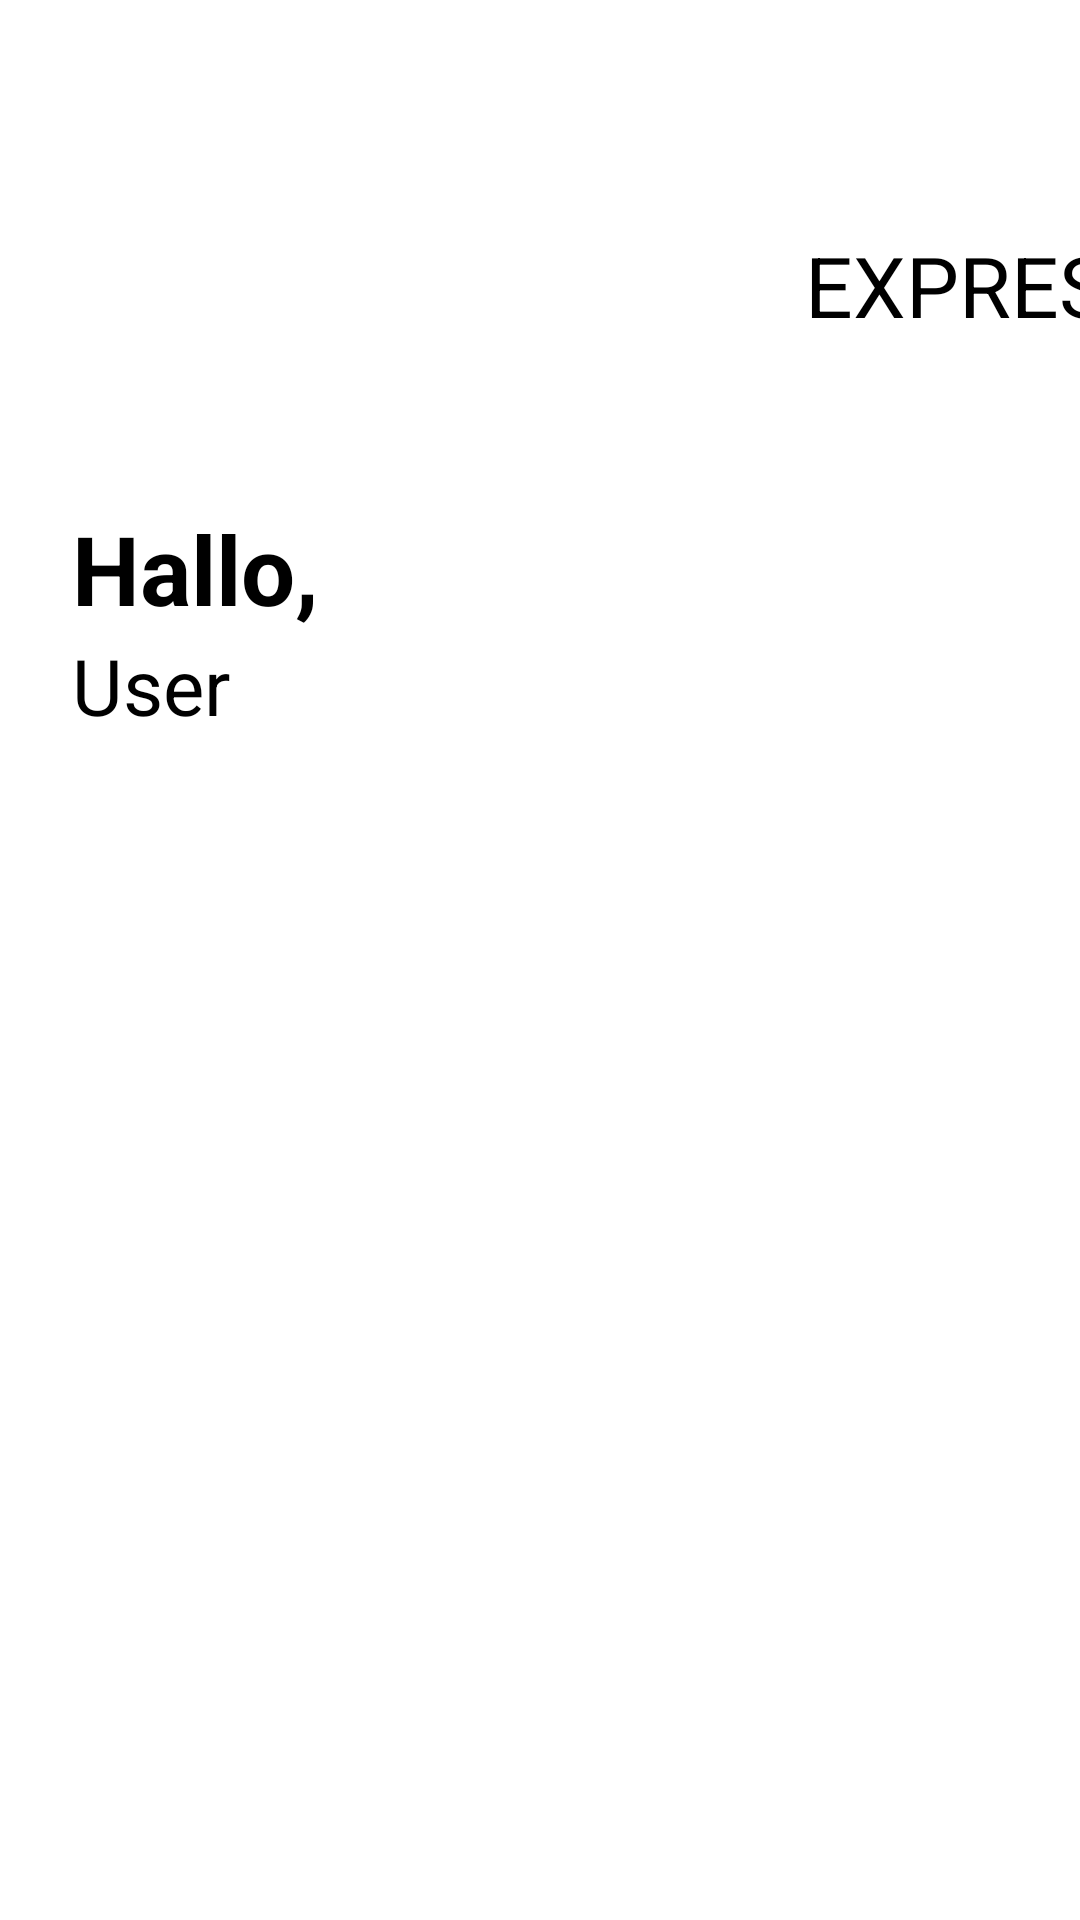

Write the Android layout XML for this screen, with the resource values it uses.
<!-- AndroidManifest.xml: application theme AppTheme -->
<!-- res/layout/fragment_home.xml -->
<?xml version="1.0" encoding="utf-8"?>
<androidx.constraintlayout.widget.ConstraintLayout xmlns:android="http://schemas.android.com/apk/res/android"
    xmlns:app="http://schemas.android.com/apk/res-auto"
    xmlns:tools="http://schemas.android.com/tools"
    android:layout_width="match_parent"
    android:layout_height="match_parent"
    tools:context=".fragments.HomeFragment"
    android:background="@color/white">

    

    <ImageView
        android:id="@+id/imageView5"
        android:layout_width="140dp"
        android:layout_height="100dp"
        app:layout_constraintBottom_toBottomOf="parent"
        app:layout_constraintEnd_toEndOf="parent"
        app:layout_constraintHorizontal_bias="0.313"
        app:layout_constraintStart_toStartOf="parent"
        app:layout_constraintTop_toTopOf="parent"
        app:layout_constraintVertical_bias="0.067"
        app:srcCompat="@drawable/button_shape" />

    <TextView
        android:id="@+id/Hallotxt"
        android:layout_width="wrap_content"
        android:layout_height="wrap_content"
        android:layout_marginStart="24dp"
        android:layout_marginLeft="24dp"
        android:layout_marginTop="168dp"
        android:text="@string/Hallo"
        android:textColor="@color/black"
        android:textSize="32sp"
        android:textStyle="bold"
        app:layout_constraintStart_toStartOf="parent"
        app:layout_constraintTop_toTopOf="parent" />

    <TextView
        android:id="@+id/Usertxt"
        android:layout_width="wrap_content"
        android:layout_height="wrap_content"
        android:layout_marginStart="24dp"
        android:layout_marginLeft="24dp"
        android:text="@string/User"
        android:textColor="@color/black"
        android:textSize="26sp"
        app:layout_constraintStart_toStartOf="parent"
        app:layout_constraintTop_toBottomOf="@+id/Hallotxt" />

    <TextView
        android:id="@+id/textView3"
        android:layout_width="wrap_content"
        android:layout_height="wrap_content"
        android:layout_marginStart="208dp"
        android:layout_marginLeft="208dp"
        android:layout_marginTop="12dp"
        android:layout_marginEnd="258dp"
        android:layout_marginRight="258dp"
        android:text="@string/Brand"
        android:textColor="@color/white"
        android:textSize="56sp"
        android:textStyle="bold"
        app:layout_constraintEnd_toEndOf="@+id/imageView5"
        app:layout_constraintHorizontal_bias="0.449"
        app:layout_constraintStart_toStartOf="@+id/imageView5"
        app:layout_constraintTop_toTopOf="@+id/imageView5" />

    <TextView
        android:id="@+id/textView4"
        android:layout_width="wrap_content"
        android:layout_height="wrap_content"
        android:layout_marginTop="40dp"
        android:text="@string/Express"
        android:textSize="28sp"
        android:textColor="@color/black"
        app:layout_constraintStart_toEndOf="@+id/textView3"
        app:layout_constraintTop_toTopOf="@+id/imageView5" />

    <ImageView
        android:id="@+id/imageBenner"
        android:layout_width="wrap_content"
        android:layout_height="wrap_content"
        android:layout_marginLeft="20dp"
        android:layout_marginTop="62dp"
        android:layout_marginRight="20dp"
        app:layout_constraintEnd_toEndOf="parent"
        app:layout_constraintStart_toStartOf="parent"
        app:layout_constraintTop_toBottomOf="@+id/Usertxt"
        app:srcCompat="@drawable/jangkau_indonesia" />

</androidx.constraintlayout.widget.ConstraintLayout>
<!-- resources referenced by this layout -->
<resources>
  <color name="black">#000000</color>
  <color name="white">#FFFFFF</color>
  <!-- drawable button_shape (drawable) -->
  <?xml version="1.0" encoding="utf-8"?>
  <shape xmlns:android="http://schemas.android.com/apk/res/android"
      android:shape="oval" >
  
      <corners
          android:bottomLeftRadius="0dp"
          android:bottomRightRadius="0dp"
          android:radius="0dp"
          android:topLeftRadius="0dp"
          android:topRightRadius="0dp" />
  
      <solid android:color="#FC4D4D" />
  
      <padding
          android:bottom="0dp"
          android:left="0dp"
          android:right="0dp"
          android:top="0dp" />
  
      <size
          android:height="500dp"
          android:width="600dp" />
  
  </shape>
  <string name="Brand">NJP</string>
  <string name="Express">EXPRESS</string>
  <string name="Hallo">Hallo,</string>
  <string name="User">User</string>
  <style name="AppTheme" parent="Theme.AppCompat.Light.DarkActionBar">
          
          <item name="colorPrimary">@color/colorPrimary</item>
          <item name="colorPrimaryDark">@color/colorPrimaryDark</item>
          <item name="colorAccent">@color/colorAccent</item>
      </style>
  <color name="colorPrimary">#008577</color>
  <color name="colorPrimaryDark">#00574B</color>
  <color name="colorAccent">#D81B60</color>
</resources>
